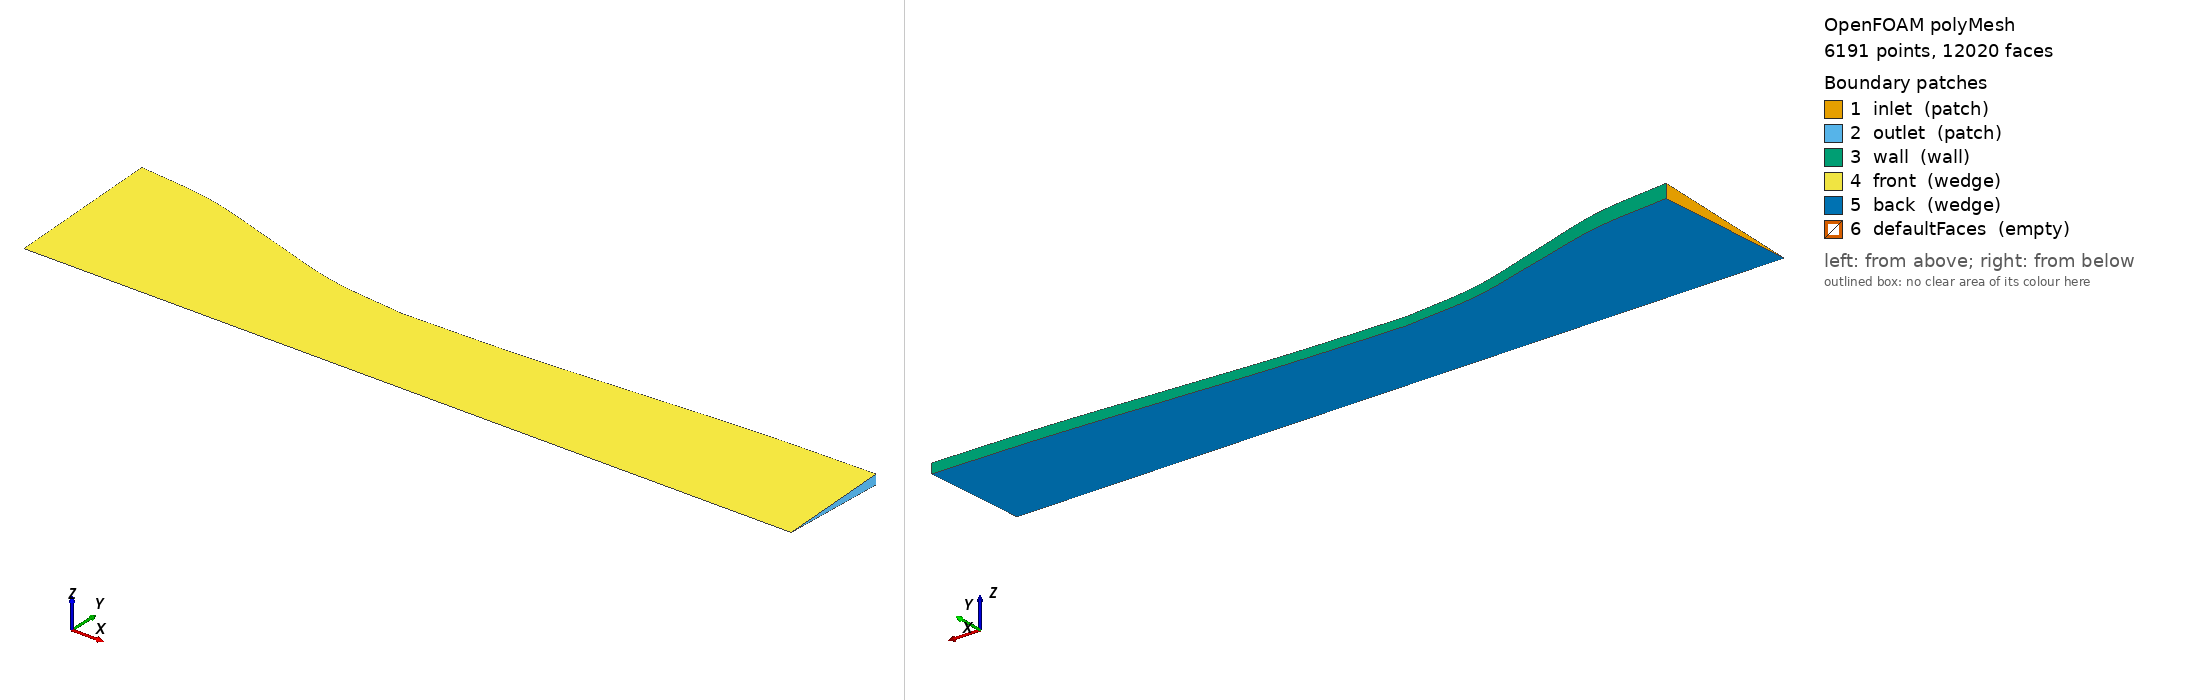

OpenFOAM case: the committed polyMesh, 6191 points, 12020 faces. Boundary patches (legend numbers): 1 inlet (patch), 2 outlet (patch), 3 wall (wall), 4 front (wedge), 5 back (wedge), 6 defaultFaces (empty). Left view from above one corner, right view from below the opposite corner. Boundary conditions: 3 field file(s) under 0/; 5 of 6 drawn patches have an entry in a shipped field file.

=== constant/polyMesh/boundary ===
/*--------------------------------*- C++ -*----------------------------------*\
  =========                 |
  \\      /  F ield         | OpenFOAM: The Open Source CFD Toolbox
   \\    /   O peration     | Website:  https://openfoam.org
    \\  /    A nd           | Version:  14
     \\/     M anipulation  |
\*---------------------------------------------------------------------------*/
FoamFile
{
    format      ascii;
    class       polyBoundaryMesh;
    location    "constant/polyMesh";
    object      boundary;
}
// * * * * * * * * * * * * * * * * * * * * * * * * * * * * * * * * * * * * * //

6
(
    inlet
    {
        type            patch;
        nFaces          20;
        startFace       5830;
    }
    outlet
    {
        type            patch;
        nFaces          20;
        startFace       5850;
    }
    wall
    {
        type            wall;
        inGroups        List<word> 1(wall);
        nFaces          150;
        startFace       5870;
    }
    front
    {
        type            wedge;
        inGroups        List<word> 1(wedge);
        nFaces          3000;
        startFace       6020;
    }
    back
    {
        type            wedge;
        inGroups        List<word> 1(wedge);
        nFaces          3000;
        startFace       9020;
    }
    defaultFaces
    {
        type            empty;
        inGroups        List<word> 1(empty);
        nFaces          0;
        startFace       12020;
    }
)

// ************************************************************************* //


=== system/blockMeshDict ===
FoamFile { version 2.0; format ascii; class dictionary; object blockMeshDict; }
convertToMeters 1;
vertices
( (0 0 0) (0.1 0 0) (0.25 0 0)
 (0 0.0499524110791 -0.00218096936827) (0.1 0.0299714466475 -0.00130858162096) (0.25 0.0359657359769 -0.00157029794515)
 (0 0.0499524110791 0.00218096936827) (0.1 0.0299714466475 0.00130858162096) (0.25 0.0359657359769 0.00157029794515) );
blocks
( hex (0 1 4 3 0 1 7 6) (60 20 1) simpleGrading (1 1 1)
  hex (1 2 5 4 1 2 8 7) (90 20 1) simpleGrading (1 1 1) );
edges
( spline 3 4 ((0.025 0.0470262665854 -0.00205321114059) (0.05 0.0399619288633 -0.00174477549461) (0.075 0.0328975911411 -0.00143633984864))
  spline 6 7 ((0.025 0.0470262665854 0.00205321114059) (0.05 0.0399619288633 0.00174477549461) (0.075 0.0328975911411 0.00143633984864))
  spline 4 5 ((0.1375 0.0308492899956 -0.00134690908926) (0.175 0.0329685913122 -0.00143943978306) (0.2125 0.0350878926288 -0.00153197047685))
  spline 7 8 ((0.1375 0.0308492899956 0.00134690908926) (0.175 0.0329685913122 0.00143943978306) (0.2125 0.0350878926288 0.00153197047685)) );
boundary
( inlet  { type patch; faces ((0 3 6 0)); }
  outlet { type patch; faces ((2 5 8 2)); }
  wall   { type wall;  faces ((3 4 7 6) (4 5 8 7)); }
  front  { type wedge; faces ((0 1 7 6) (1 2 8 7)); }
  back   { type wedge; faces ((0 1 4 3) (1 2 5 4)); } );


=== system/controlDict ===
/*--------------------------------*- C++ -*----------------------------------*\
  =========                 |
  \\      /  F ield         | OpenFOAM: The Open Source CFD Toolbox
   \\    /   O peration     | Website:  https://openfoam.org
    \\  /    A nd           | Version:  14
     \\/     M anipulation  |
\*---------------------------------------------------------------------------*/
FoamFile
{
    format      ascii;
    class       dictionary;
    location    "system";
    object      controlDict;
}
// * * * * * * * * * * * * * * * * * * * * * * * * * * * * * * * * * * * * * //

solver          shockFluid;

startFrom       startTime;

startTime       0;

stopAt          endTime;

endTime         0.02;

deltaT          1e-07;

writeControl    adjustableRunTime;

writeInterval   0.005;

purgeWrite      0;

writeFormat     ascii;

writePrecision  6;

writeCompression off;

timeFormat      general;

timePrecision   6;

runTimeModifiable true;

adjustTimeStep  yes;

maxCo           0.2;

maxDeltaT       1;


// ************************************************************************* //


=== 0/T ===
FoamFile { version 2.0; format ascii; class volScalarField; object T; }
dimensions [0 0 0 1 0 0 0];
internalField uniform 300;
boundaryField
{
 inlet  { type fixedValue; value uniform 300; }
 outlet { type zeroGradient; }
 wall   { type zeroGradient; }
 front  { type wedge; }
 back   { type wedge; }
}


=== 0/U ===
FoamFile { version 2.0; format ascii; class volVectorField; object U; }
dimensions [0 1 -1 0 0 0 0];
internalField uniform (0 0 0);
boundaryField
{
 inlet  { type zeroGradient; }
 outlet { type zeroGradient; }
 wall   { type slip; }
 front  { type wedge; }
 back   { type wedge; }
}


=== 0/p ===
FoamFile { version 2.0; format ascii; class volScalarField; object p; }
dimensions [1 -1 -2 0 0 0 0];
internalField uniform 300000;
boundaryField
{
 inlet  { type fixedValue; value uniform 300000; }
 outlet { type fixedValue; value uniform 100000; }
 wall   { type zeroGradient; }
 front  { type wedge; }
 back   { type wedge; }
}


Also in the case, not shown: constant/polyMesh/faces (numeric list); constant/polyMesh/neighbour (numeric list); constant/polyMesh/owner (numeric list); constant/polyMesh/points (numeric list).
